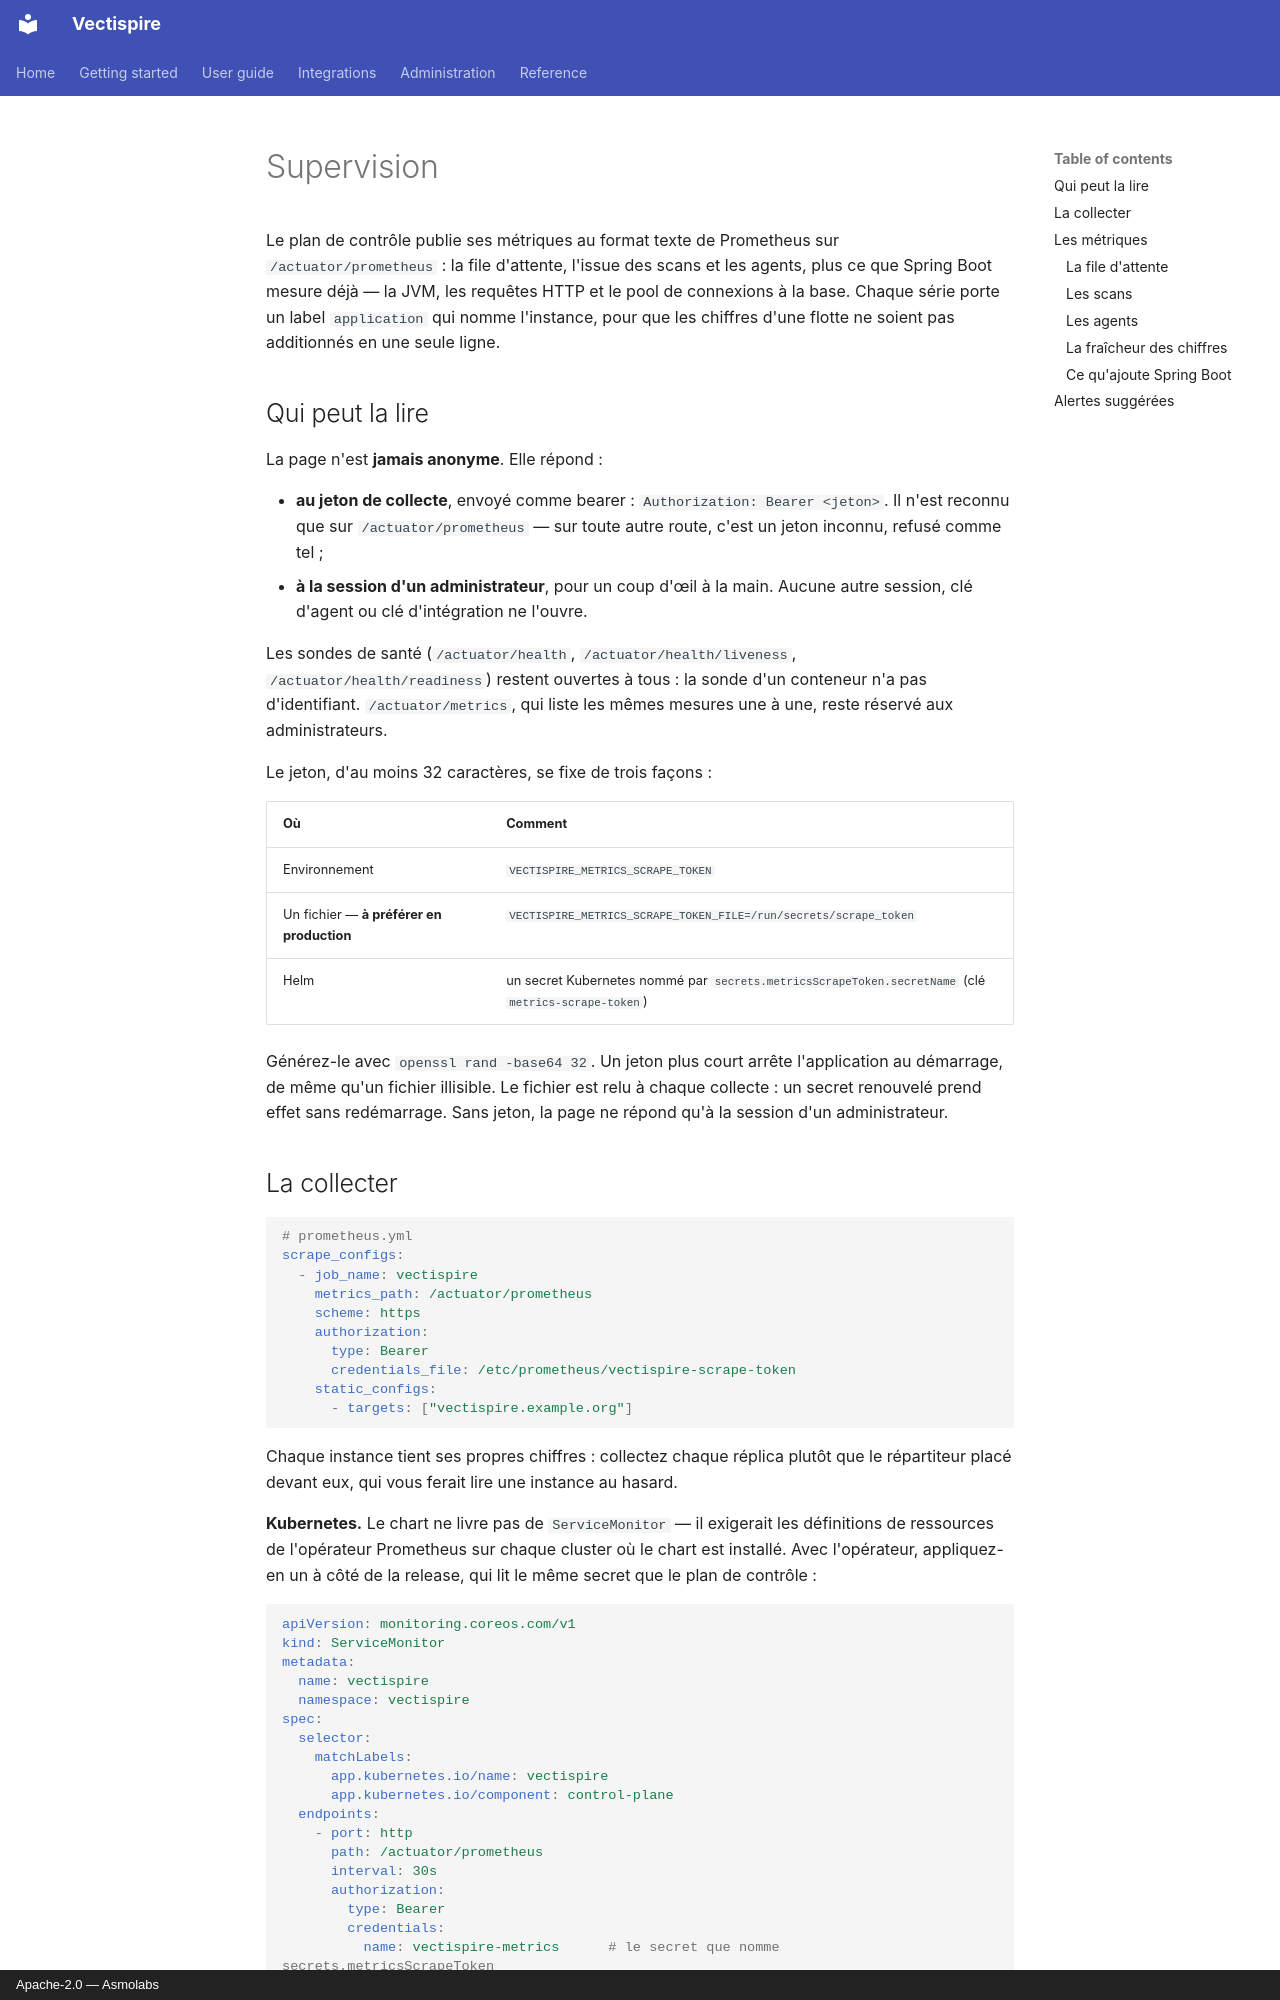

repository: asmolabs/vectispire · page: administration/monitoring.fr/index.html · generator: mkdocs · copyright: Apache-2.0 — Asmolabs

# Supervision

Le plan de contrôle publie ses métriques au format texte de Prometheus sur `/actuator/prometheus` : la
file d'attente, l'issue des scans et les agents, plus ce que Spring Boot mesure déjà — la JVM, les
requêtes HTTP et le pool de connexions à la base. Chaque série porte un label `application` qui nomme
l'instance, pour que les chiffres d'une flotte ne soient pas additionnés en une seule ligne.

## Qui peut la lire

La page n'est **jamais anonyme**. Elle répond :

- **au jeton de collecte**, envoyé comme bearer : `Authorization: Bearer <jeton>`. Il n'est reconnu que
  sur `/actuator/prometheus` — sur toute autre route, c'est un jeton inconnu, refusé comme tel ;
- **à la session d'un administrateur**, pour un coup d'œil à la main. Aucune autre session, clé d'agent
  ou clé d'intégration ne l'ouvre.

Les sondes de santé (`/actuator/health`, `/actuator/health/liveness`, `/actuator/health/readiness`)
restent ouvertes à tous : la sonde d'un conteneur n'a pas d'identifiant. `/actuator/metrics`, qui liste les
mêmes mesures une à une, reste réservé aux administrateurs.

Le jeton, d'au moins 32 caractères, se fixe de trois façons :

| Où | Comment |
|---|---|
| Environnement | `VECTISPIRE_METRICS_SCRAPE_TOKEN` |
| Un fichier — **à préférer en production** | `VECTISPIRE_METRICS_SCRAPE_TOKEN_FILE=/run/secrets/scrape_token` |
| Helm | un secret Kubernetes nommé par `secrets.metricsScrapeToken.secretName` (clé `metrics-scrape-token`) |

Générez-le avec `openssl rand -base64 32`. Un jeton plus court arrête l'application au démarrage, de même
qu'un fichier illisible. Le fichier est relu à chaque collecte : un secret renouvelé prend effet sans
redémarrage. Sans jeton, la page ne répond qu'à la session d'un administrateur.

## La collecter

```yaml
# prometheus.yml
scrape_configs:
  - job_name: vectispire
    metrics_path: /actuator/prometheus
    scheme: https
    authorization:
      type: Bearer
      credentials_file: /etc/prometheus/vectispire-scrape-token
    static_configs:
      - targets: ["vectispire.example.org"]
```

Chaque instance tient ses propres chiffres : collectez chaque réplica plutôt que le répartiteur placé
devant eux, qui vous ferait lire une instance au hasard.

**Kubernetes.** Le chart ne livre pas de `ServiceMonitor` — il exigerait les définitions de ressources de
l'opérateur Prometheus sur chaque cluster où le chart est installé. Avec l'opérateur, appliquez-en un à
côté de la release, qui lit le même secret que le plan de contrôle :

```yaml
apiVersion: monitoring.coreos.com/v1
kind: ServiceMonitor
metadata:
  name: vectispire
  namespace: vectispire
spec:
  selector:
    matchLabels:
      app.kubernetes.io/name: vectispire
      app.kubernetes.io/component: control-plane
  endpoints:
    - port: http
      path: /actuator/prometheus
      interval: 30s
      authorization:
        type: Bearer
        credentials:
          name: vectispire-metrics      # le secret que nomme secrets.metricsScrapeToken
          key: metrics-scrape-token
```

Avec `networkPolicy.enabled`, ajoutez le namespace de Prometheus à `networkPolicy.ingressFrom`, sinon la
collecte n'atteint jamais le port 3180.

## Les métriques

Noms tels que Prometheus les affiche. Aucun label ne nomme un dépôt, une cible, un utilisateur ou un
agent : chaque label prend deux ou trois valeurs, quelle que soit la taille du parc.
